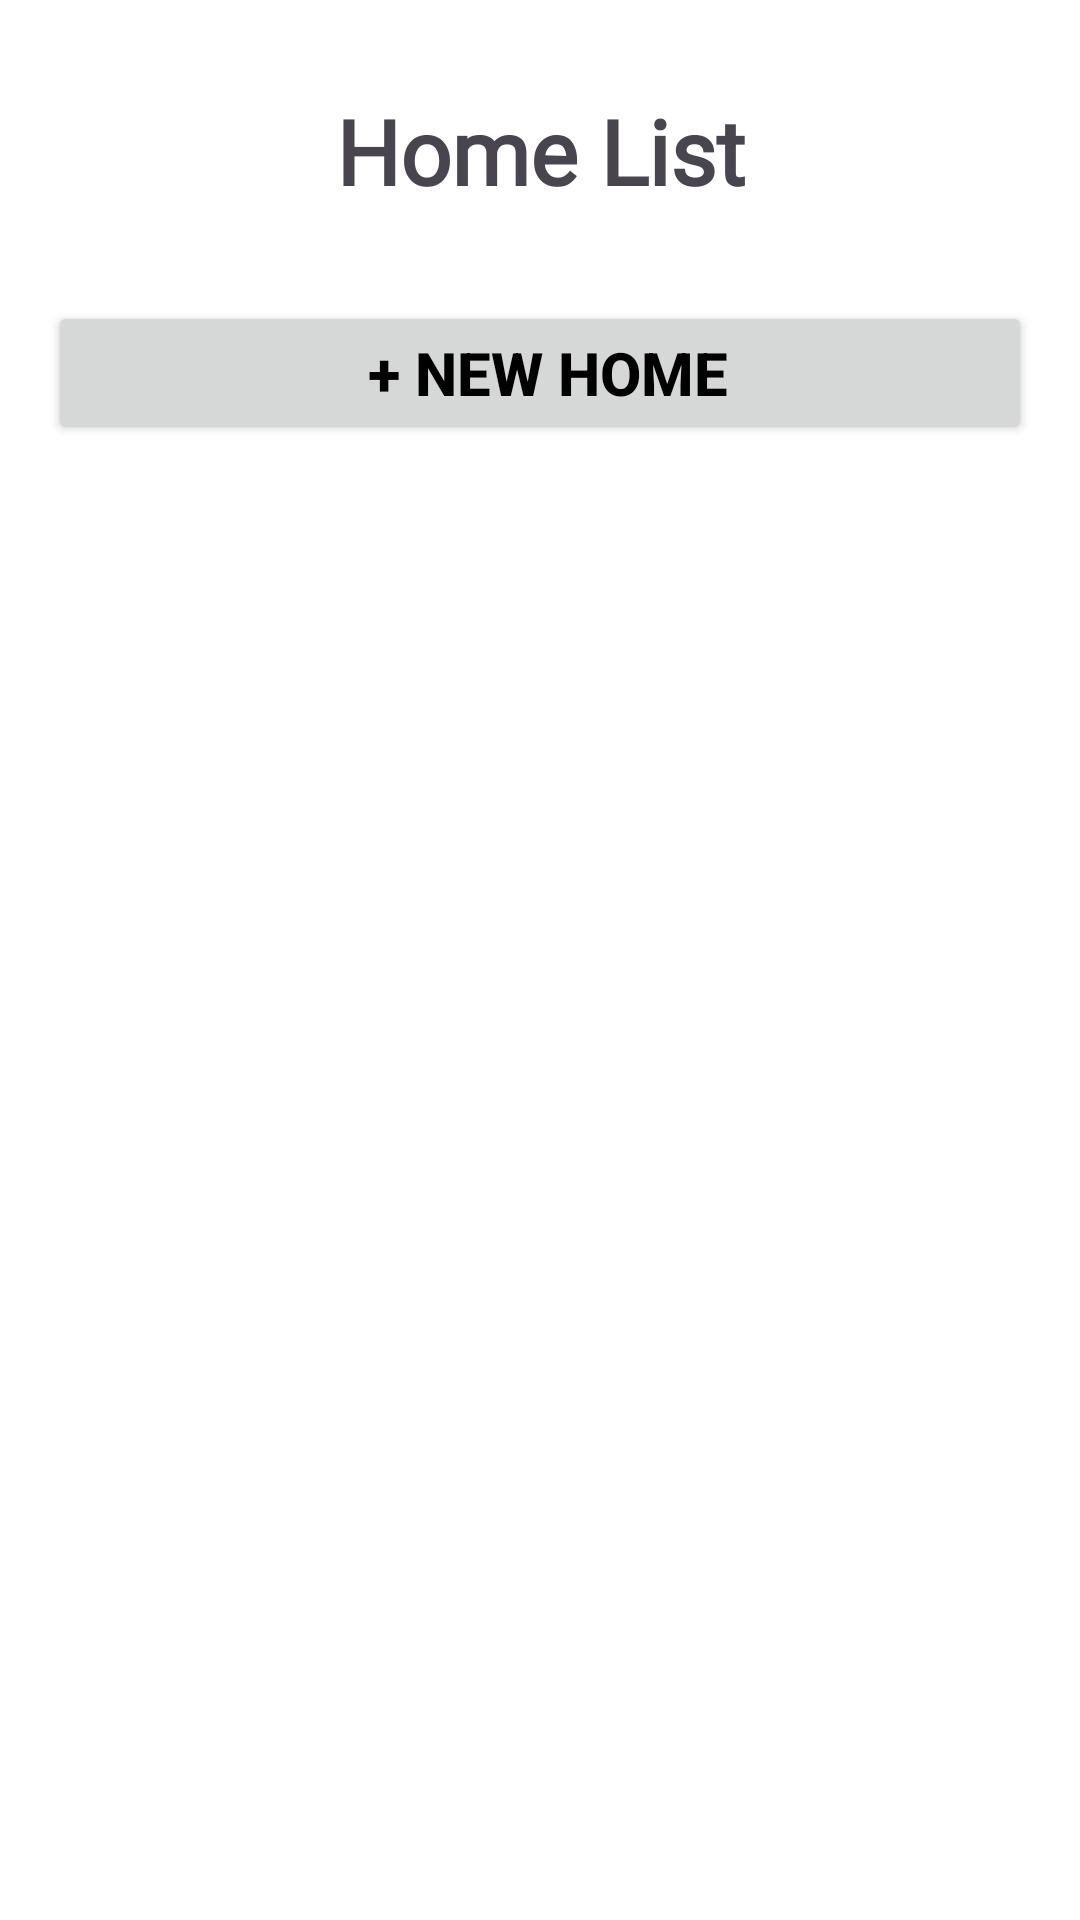

Here is an Android app screen rendered from its layout file. Give the layout XML and the strings, colors and styles it references.
<!-- AndroidManifest.xml: application theme Theme.ABER -->
<!-- res/layout/fragment_home_list.xml -->
<?xml version="1.0" encoding="utf-8"?>
<LinearLayout xmlns:android="http://schemas.android.com/apk/res/android"
    xmlns:app="http://schemas.android.com/apk/res-auto"
    xmlns:tools="http://schemas.android.com/tools"
    android:layout_width="match_parent"
    android:layout_height="match_parent"
    tools:context=".Activities.Main.Fragment.Profile.Edit.HomeListFragment"
    android:orientation="vertical">
<ScrollView
    android:layout_width="match_parent"
    android:layout_height="wrap_content">

    <LinearLayout
        android:layout_width="match_parent"
        android:layout_height="wrap_content"
        android:orientation="vertical">
    <ImageView
        android:id="@+id/buttonBack"
        android:layout_width="wrap_content"
        android:layout_height="wrap_content"
        android:layout_marginStart="10dp"
        android:layout_marginTop="10dp"
        android:src="@drawable/ic_back_arrow"
        />

    <TextView
        android:layout_width="match_parent"
        android:layout_height="wrap_content"
        android:layout_margin="20dp"
        android:text="Home List"
        android:gravity="center"
        android:textStyle="bold"
        android:textSize="30sp"
        android:fontFamily="@font/lobster">

    </TextView>

        <LinearLayout
            android:layout_width="match_parent"
            android:layout_height="wrap_content"
            android:orientation="vertical">
            <androidx.recyclerview.widget.RecyclerView
                android:id="@+id/addressRecyclerView"
                android:layout_width="match_parent"
                android:layout_height="wrap_content">

            </androidx.recyclerview.widget.RecyclerView>
        </LinearLayout>


    <Button
        android:id="@+id/add_button"
        android:layout_width="match_parent"
        android:layout_height="wrap_content"
        android:layout_marginHorizontal="16dp"
        android:text=" + New Home"
        android:textSize="20sp"
        android:textStyle="bold"
        android:layout_marginTop="10dp"
        android:padding="10dp"
        />
    </LinearLayout>
</ScrollView>
</LinearLayout>
<!-- resources referenced by this layout -->
<resources>
  <style name="Theme.ABER" parent="Base.Theme.ABER" />
  <style name="Base.Theme.ABER" parent="Theme.Material3.DayNight.NoActionBar">
          
          <item name="colorPrimary">@color/pale_blue</item>
          <item name="colorPrimaryVariant">@color/purple</item>
          
          <item name="android:colorBackground">@color/white</item>
          <item name="colorOnSurface">@color/black</item>
          
          <item name="android:statusBarColor">@color/white</item>
          <item name="android:windowLightStatusBar">true</item>
          <item name="android:textColorPrimary">@color/black</item>
          <item name="android:textCursorDrawable">@color/black</item>
  
  
          <item name="popupMenuStyle">@style/MyPopupMenu</item>
          <item name="popupMenuBackground">@drawable/rouned_background</item>
  
  
  
          <item name="itemStrokeWidth">20dp</item>
          <item name="itemPaddingBottom">100dp</item>
  
      </style>
  <color name="pale_blue">#48CEDC</color>
  <color name="purple">#9575CD</color>
  <color name="white">#FFFFFFFF</color>
  <color name="black">#FF000000</color>
  <style name="MyPopupMenu" parent="@style/Widget.AppCompat.PopupMenu">
          <item name="android:dropDownHorizontalOffset">20dp</item>
          <item name="android:dropDownVerticalOffset">20dp</item>
          <item name="popupMenuBackground">@drawable/rouned_background</item>
          <item name="itemTextColor">@color/pale_blue</item>
      </style>
  <!-- drawable rouned_background (drawable) -->
  <?xml version="1.0" encoding="utf-8"?>
  <shape xmlns:android="http://schemas.android.com/apk/res/android"
      android:shape="rectangle">
      <solid android:color="@color/white"/>
      <corners android:radius="20dp"/>
      <stroke android:width="1dp" android:color="@color/white"/>
      <padding android:top="6dp" android:bottom="6dp" android:right="6dp" android:left="6dp"/>
  
  </shape>
</resources>
